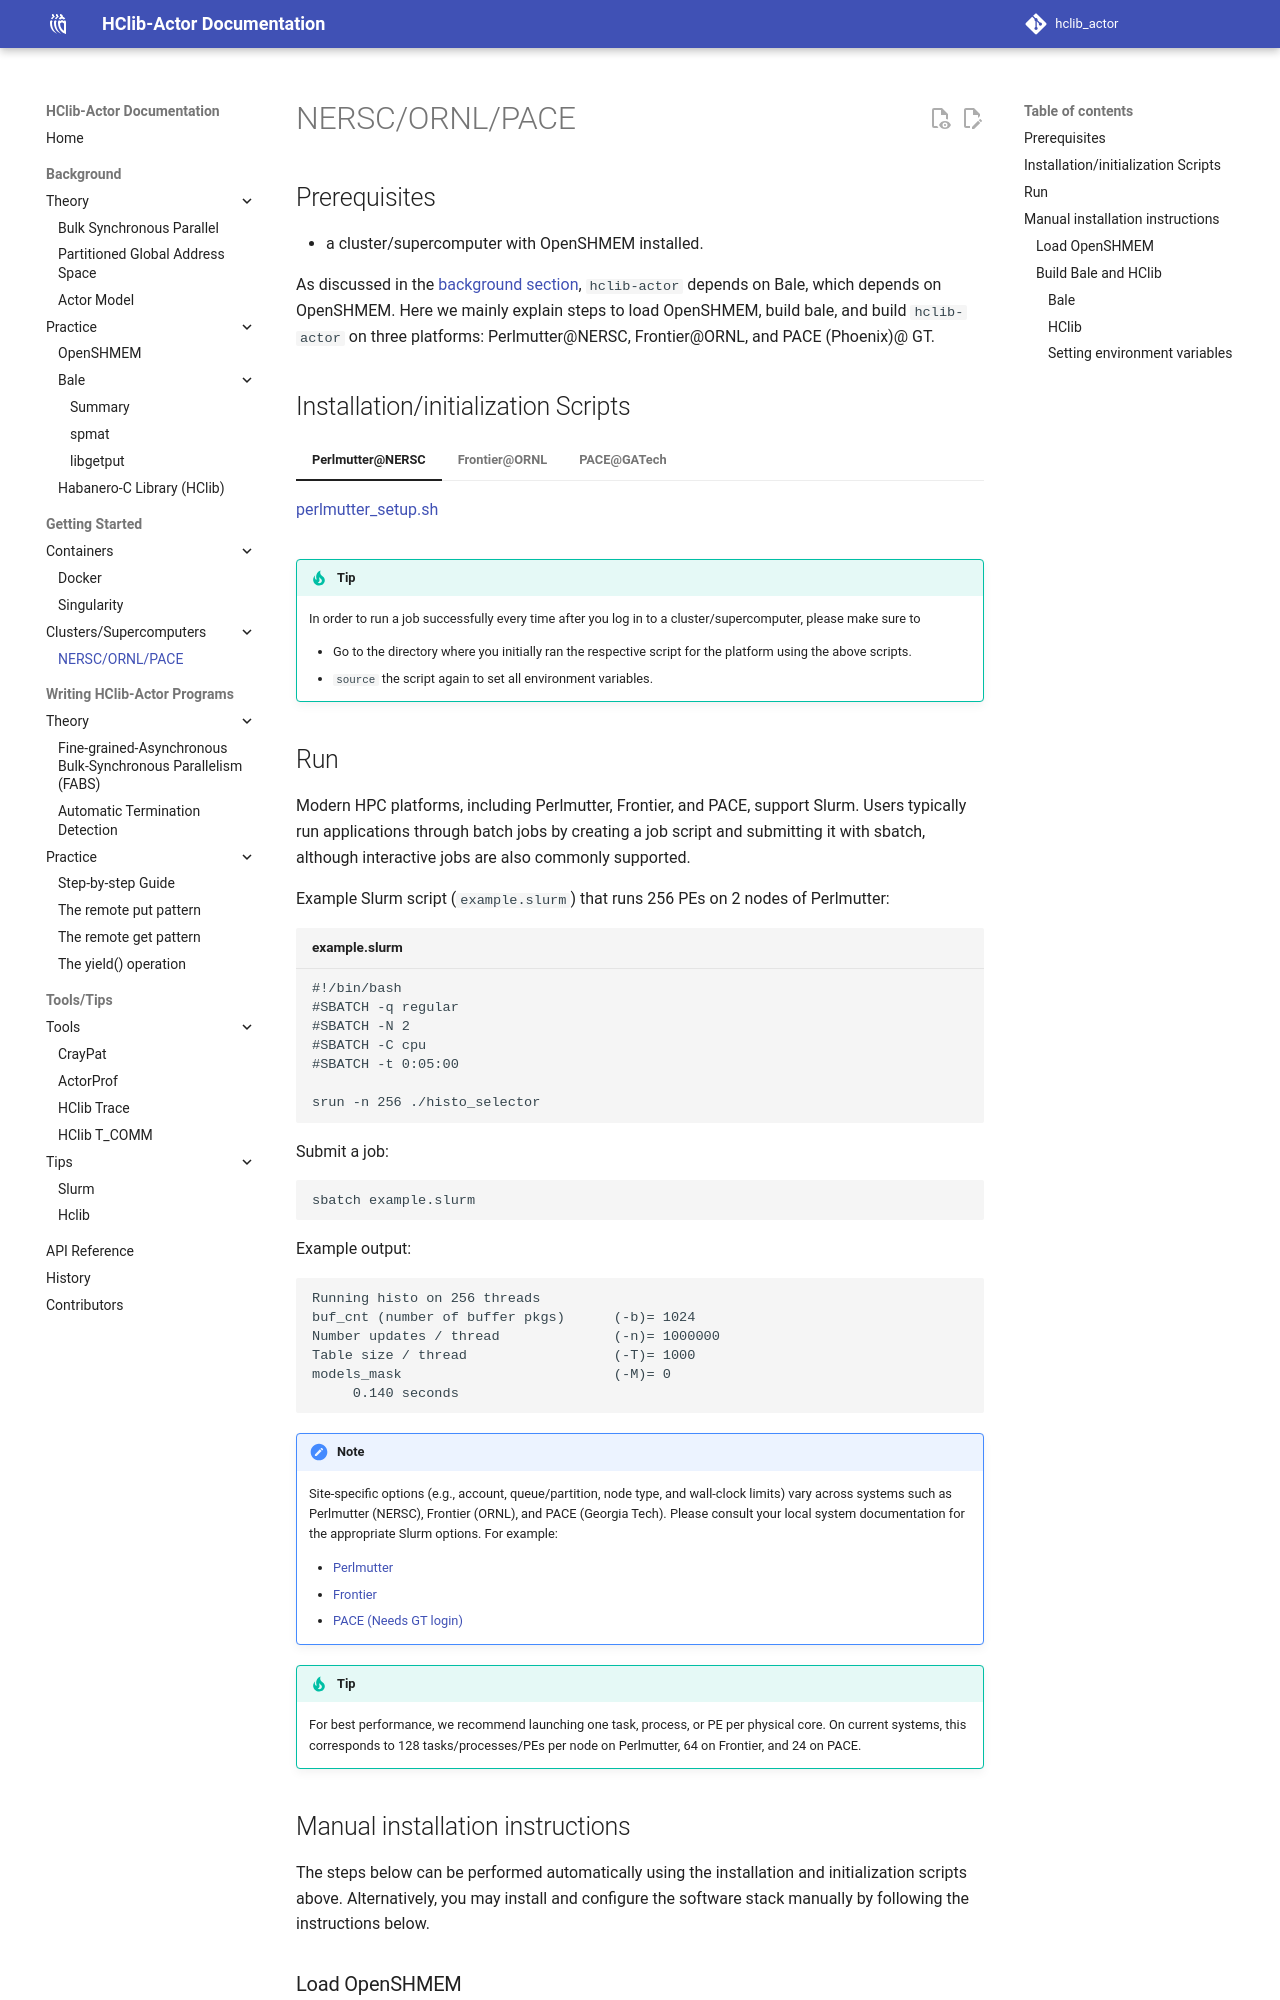

repository: habanero-lab/hclib-actor · page: getting_started/clusters/index.html · generator: mkdocs

## Prerequisites

* a cluster/supercomputer with OpenSHMEM installed.

As discussed in the [background section](../background/bale.md), `hclib-actor` depends on Bale, which depends on OpenSHMEM. Here we mainly explain steps to load OpenSHMEM, build bale, and build `hclib-actor` on three platforms: Perlmutter@NERSC, Frontier@ORNL, and PACE (Phoenix)@ GT.

## Installation/initialization Scripts  

=== "Perlmutter@NERSC"

     [perlmutter_setup.sh](https://github.com/habanero-lab/hclib-actor/blob/master/cluster-scripts/perlmutter_setup.sh)

=== "Frontier@ORNL"

    [frontier_setup.sh](https://github.com/habanero-lab/hclib-actor/blob/master/cluster-scripts/frontier_setup.sh)

=== "PACE@GATech"

    [oshmem-slurm.sh](https://github.com/habanero-lab/hclib-actor/blob/master/cluster-scripts/oshmem-slurm.sh)


!!! tip

     In order to run a job successfully every time after you log in to a cluster/supercomputer, please make sure to

     - Go to the directory where you initially ran the respective script for the platform using the above scripts.
     - `source` the script again to set all environment variables.


## Run

Modern HPC platforms, including Perlmutter, Frontier, and PACE, support Slurm. Users typically run applications through batch jobs by creating a job script and submitting it with sbatch, although interactive jobs are also commonly supported.

Example Slurm script (`example.slurm`) that runs 256 PEs on 2 nodes of Perlmutter:
     
``` title="example.slurm"
#!/bin/bash
#SBATCH -q regular
#SBATCH -N 2
#SBATCH -C cpu
#SBATCH -t 0:05:00

srun -n 256 ./histo_selector
```

Submit a job:
```
sbatch example.slurm
```

Example output:
```
Running histo on 256 threads
buf_cnt (number of buffer pkgs)      (-b)= 1024
Number updates / thread              (-n)= 1000000
Table size / thread                  (-T)= 1000
models_mask                          (-M)= 0
     0.140 seconds
```
    
!!! note

     Site-specific options (e.g., account, queue/partition, node type, and wall-clock limits) vary across systems such as Perlmutter (NERSC), Frontier (ORNL), and PACE (Georgia Tech). Please consult your local system documentation for the appropriate Slurm options. For example:

     - [Perlmutter](https://docs.nersc.gov/jobs/)
     - [Frontier](https://docs.olcf.ornl.gov/systems/frontier_user_guide.html#running-jobs)
     - [PACE (Needs GT login)](https://gatech.service-now.com/technology?id=kb_article_view&sysparm_article=KB0041998)

!!! tip

    For best performance, we recommend launching one task, process, or PE per physical core. On current systems, this corresponds to 128 tasks/processes/PEs per node on Perlmutter, 64 on Frontier, and 24 on PACE.
     

## Manual installation instructions

The steps below can be performed automatically using the installation and initialization scripts above. Alternatively, you may install and configure the software stack manually by following the instructions below.
